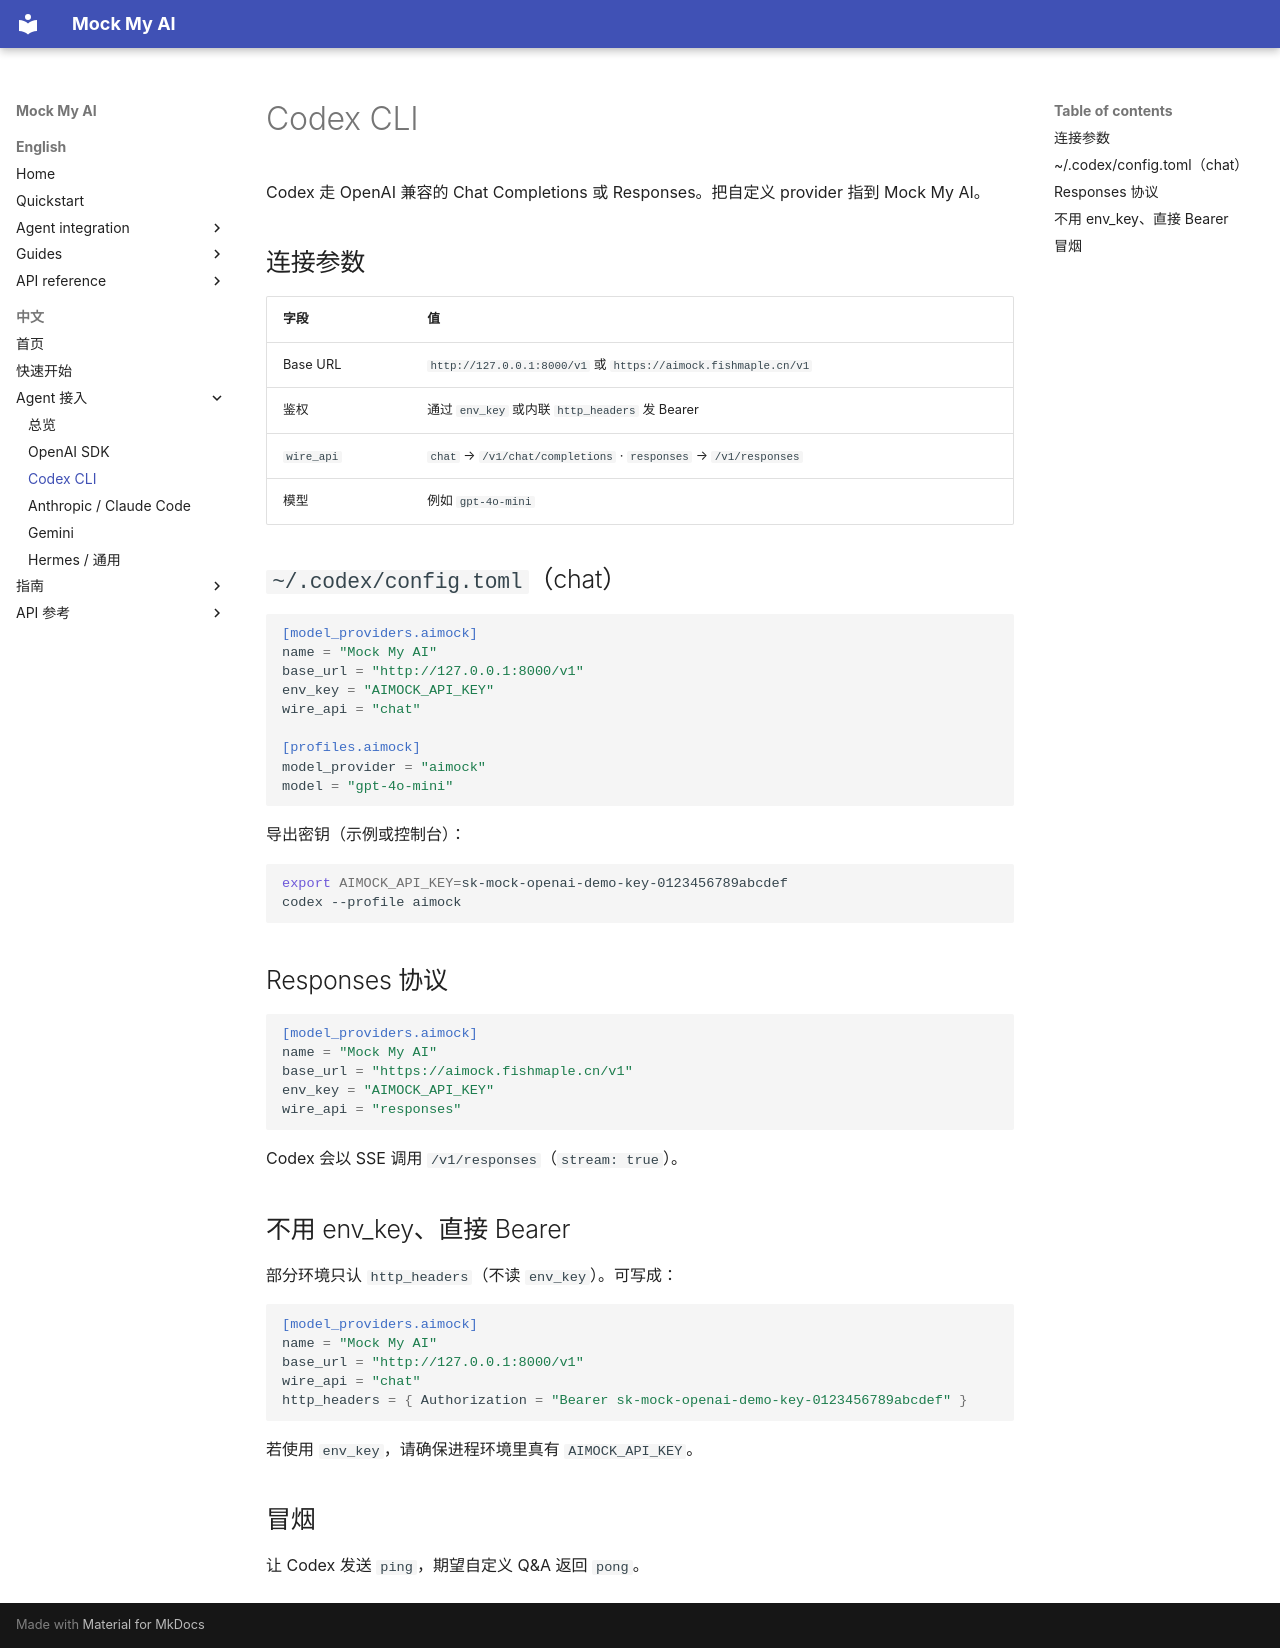

repository: fishstormX/mock-my-ai · page: zh/agents/codex/index.html · generator: mkdocs

# Codex CLI

Codex 走 OpenAI 兼容的 Chat Completions 或 Responses。把自定义 provider 指到 Mock My AI。

## 连接参数

| 字段 | 值 |
|-------|-------|
| Base URL | `http://127.0.0.1:8000/v1` 或 `https://aimock.fishmaple.cn/v1` |
| 鉴权 | 通过 `env_key` 或内联 `http_headers` 发 Bearer |
| `wire_api` | `chat` → `/v1/chat/completions` · `responses` → `/v1/responses` |
| 模型 | 例如 `gpt-4o-mini` |

## `~/.codex/config.toml`（chat）

```toml
[model_providers.aimock]
name = "Mock My AI"
base_url = "http://127.0.0.1:8000/v1"
env_key = "AIMOCK_API_KEY"
wire_api = "chat"

[profiles.aimock]
model_provider = "aimock"
model = "gpt-4o-mini"
```

导出密钥（示例或控制台）：

```bash
export AIMOCK_API_KEY=sk-mock-openai-demo-key-0123456789abcdef
codex --profile aimock
```

## Responses 协议

```toml
[model_providers.aimock]
name = "Mock My AI"
base_url = "https://aimock.fishmaple.cn/v1"
env_key = "AIMOCK_API_KEY"
wire_api = "responses"
```

Codex 会以 SSE 调用 `/v1/responses`（`stream: true`）。

## 不用 env_key、直接 Bearer

部分环境只认 `http_headers`（不读 `env_key`）。可写成：

```toml
[model_providers.aimock]
name = "Mock My AI"
base_url = "http://127.0.0.1:8000/v1"
wire_api = "chat"
http_headers = { Authorization = "Bearer sk-mock-openai-demo-key-0123456789abcdef" }
```

若使用 `env_key`，请确保进程环境里真有 `AIMOCK_API_KEY`。

## 冒烟

让 Codex 发送 `ping`，期望自定义 Q&A 返回 `pong`。
